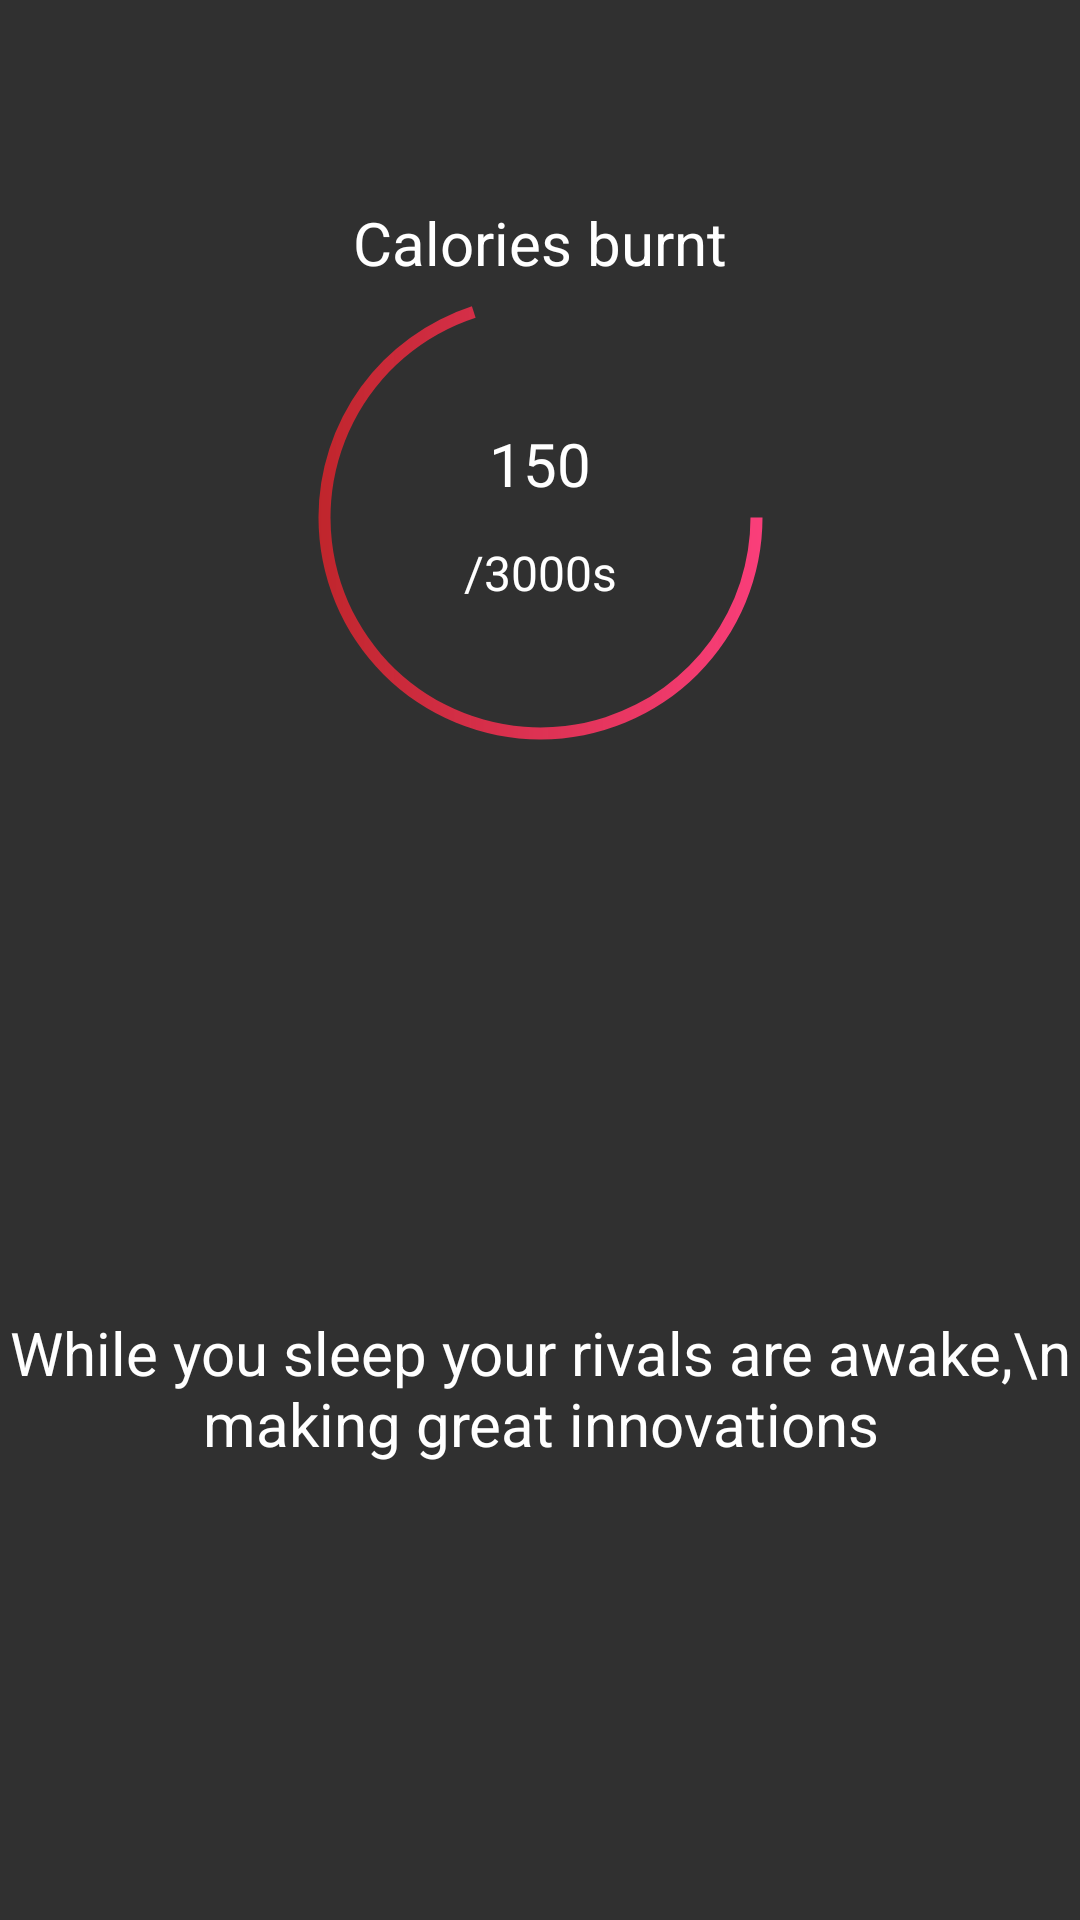

Reconstruct the res/layout file that produces this screen, plus the resources it refers to.
<!-- AndroidManifest.xml: application theme AppTheme -->
<!-- res/layout/calories_fragment.xml -->
<?xml version="1.0" encoding="utf-8"?>
<android.support.constraint.ConstraintLayout xmlns:android="http://schemas.android.com/apk/res/android"
    xmlns:app="http://schemas.android.com/apk/res-auto"
    android:layout_width="match_parent"
    android:layout_height="match_parent">



    <ProgressBar
        android:id="@+id/progressBarDailyCalories"
        style="?android:progressBarStyleHorizontal"
        android:layout_width="175dp"
        android:layout_height="175dp"
        android:layout_marginTop="85dp"
        android:gravity="center"
        android:progress="70"
        android:progressDrawable="@drawable/circle_calories"
        app:layout_constraintLeft_toLeftOf="parent"
        app:layout_constraintRight_toRightOf="parent"
        app:layout_constraintTop_toTopOf="parent" />s

    <TextView
        android:id="@+id/tvDailyCaloriesPercentage"
        android:layout_width="60dp"
        android:layout_height="35dp"
        android:layout_marginBottom="88dp"
        android:gravity="center"
        android:text="150"
        android:textColor="@color/white"
        android:textSize="20sp"
        app:layout_constraintBottom_toBottomOf="@+id/progressBarDailyCalories"
        app:layout_constraintLeft_toLeftOf="parent"
        app:layout_constraintRight_toRightOf="parent" />

    <TextView
        android:id="@+id/calorieTitle"
        android:layout_width="wrap_content"
        android:layout_height="wrap_content"
        android:gravity="center"
        android:text="Calories burnt"
        android:textColor="@color/white"
        android:textSize="20sp"
        app:layout_constraintBottom_toBottomOf="parent"
        app:layout_constraintLeft_toLeftOf="parent"
        app:layout_constraintRight_toRightOf="parent"
        app:layout_constraintTop_toTopOf="parent"
        app:layout_constraintVertical_bias="0.11" />

    <TextView
        android:id="@+id/tvDailyCalories"
        android:layout_width="wrap_content"
        android:layout_height="wrap_content"
        android:layout_marginTop="8dp"
        android:gravity="center"
        android:text="/3000s"
        android:textColor="@color/white"
        android:textSize="16sp"
        app:layout_constraintLeft_toLeftOf="parent"
        app:layout_constraintRight_toRightOf="parent"
        app:layout_constraintTop_toBottomOf="@+id/tvDailyCaloriesPercentage" />

    <TextView
        android:id="@+id/tvMotivationalMessage"
        android:layout_width="wrap_content"
        android:layout_height="wrap_content"
        android:layout_marginBottom="152dp"
        android:gravity="center"
        android:text="While you sleep your rivals are awake,\n making great innovations"
        android:textColor="@color/white"
        android:textSize="20sp"
        app:layout_constraintBottom_toBottomOf="parent"
        app:layout_constraintHorizontal_bias="0.503"
        app:layout_constraintLeft_toLeftOf="parent"
        app:layout_constraintRight_toRightOf="parent" />

</android.support.constraint.ConstraintLayout>
<!-- resources referenced by this layout -->
<resources>
  <color name="white">#FFFFFF</color>
  <!-- drawable circle_calories (drawable) -->
  <?xml version="1.0" encoding="utf-8"?>
  <shape xmlns:android="http://schemas.android.com/apk/res/android"
      android:shape="ring"
      android:innerRadiusRatio="2.5"
      android:thickness="4dp"
      android:useLevel="true">
  
  
      <gradient android:startColor="@color/red"
          android:endColor="@color/colorAccent"/>
  
  </shape>
  <style name="AppTheme" parent="Theme.AppCompat.NoActionBar">
          
          <item name="colorPrimary">@color/colorPrimary</item>
          <item name="colorPrimaryDark">@color/colorPrimaryDark</item>
          <item name="colorAccent">@color/colorAccent</item>
          <item name="android:textColorPrimary">@color/white</item>
          <item name="android:gravity">center</item>
  
      </style>
  <color name="red">#DDD02123</color>
  <color name="colorAccent">#FF4081</color>
  <color name="colorPrimary">#3F51B5</color>
  <color name="colorPrimaryDark">#303F9F</color>
</resources>
